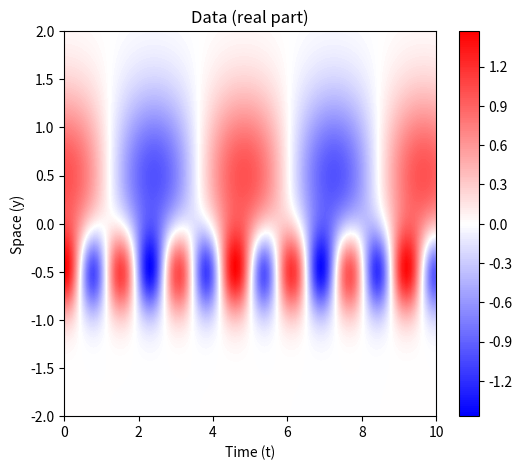
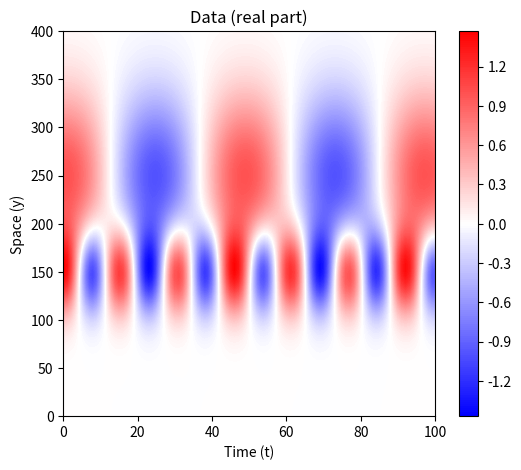

Recreate these plots in Python, in order.
import numpy as np
from numpy import linalg 
from matplotlib import cm
from matplotlib import pyplot as plt
from scipy.optimize import minimize

y = np.linspace(-2,2,401) # spatial coordinate
Ny = np.size(y)

amp1 = 1
y01 = 0.5
sigmay1 = 0.6

amp2 = 1.2
y02 = -0.5
sigmay2 = 0.3

dt = 0.1
Nt = 101
tend = dt*(Nt-1)
t = np.linspace(0,tend,Nt) # time

omega1 = 1.3
omega2 = 4.1

v1 = amp1*np.exp(-((y-y01)**2)/(2*sigmay1**2))
v2 = amp2*np.exp(-((y-y02)**2)/(2*sigmay2**2))

X = np.zeros([Ny,Nt],dtype=complex)
for tt in range(Nt):
    X[:,tt] = v1*np.exp(1j*omega1*t[tt])+v2*np.exp(1j*omega2*t[tt]) 

############################################################################################
# -------------------- 2D CONTOURS
############################################################################################

# ------ Real part
T, Y = np.meshgrid(t, y)
fig, r = plt.subplots(figsize=(6,5))
plot_data=r.contourf(T,Y,np.real(X),200,cmap='bwr')
fig.colorbar(plot_data, ax=r)
r.set_title('Data (real part)')
r.set_ylabel('Space (y)')
r.set_xlabel('Time (t)')
plt.show()

############################################################################################
# -------------------- SVD
############################################################################################
"""
U, S, VT = np.linalg.svd(X,full_matrices=False)

# -------------------- Singular Vectors

plt.plot(y,np.real(U[:,0:2]))
plt.title('First two singular vectors (real part)')
plt.ylabel('Singular vector')
plt.xlabel('Space (y)')
plt.legend(['1st','2nd'])
plt.show()

# -------------------- Singular values 

plt.semilogy(S/sum(S),'.')
plt.title('Singular Values')
plt.xlabel('Rank (r)')
plt.show()

"""
############################################################################################
# -------------------- DMD
############################################################################################

# -------------------- rank

r=2

# -------------------- We define matrices

X1=X[:,:-1]
X2=X[:,1:]

# -------------------- SVD - Reduce rank 

U, S, VT = np.linalg.svd(X1,full_matrices=0)
   
Ur = U[:,:r]
Sr = np.diag(S[:r])
VTr = VT[:r,:]

# -------------------- Build Atilde 

Atilde = np.linalg.solve(Sr.T,(np.conjugate(Ur.T) @ X2 @ np.conjugate(VTr.T) ).T).T

Lambda, W = np.linalg.eig(Atilde) 

# -------------------- Build DMD modes

Phi = X2 @ np.linalg.solve(Sr.T,np.conjugate(VTr)).T @ W     

# -------------------- Build amplitude

alpha1 = Sr @ np.conjugate(VTr[:,0])
b = np.linalg.solve(W @ np.diag(Lambda),alpha1)

# -------------------- Reconstruct X -> X_dmd


dt=t[1]-t[0]
omega=np.log(Lambda)/dt

time_dynamics=np.zeros(shape=(r,len(t)))
for iter in range(len(t)):
    time_dynamics[:,iter]=b * np.exp(omega * t[iter])
X_dmd=Phi@time_dynamics

T, Y = np.meshgrid(t, y)
fig, i = plt.subplots(figsize=(6,5))
plot_dataa=i.contourf(np.real(X_dmd),200,cmap='bwr')
fig.colorbar(plot_dataa, ax=i)
i.set_title('Data (real part)')
i.set_ylabel('Space (y)')
i.set_xlabel('Time (t)')
plt.show()



